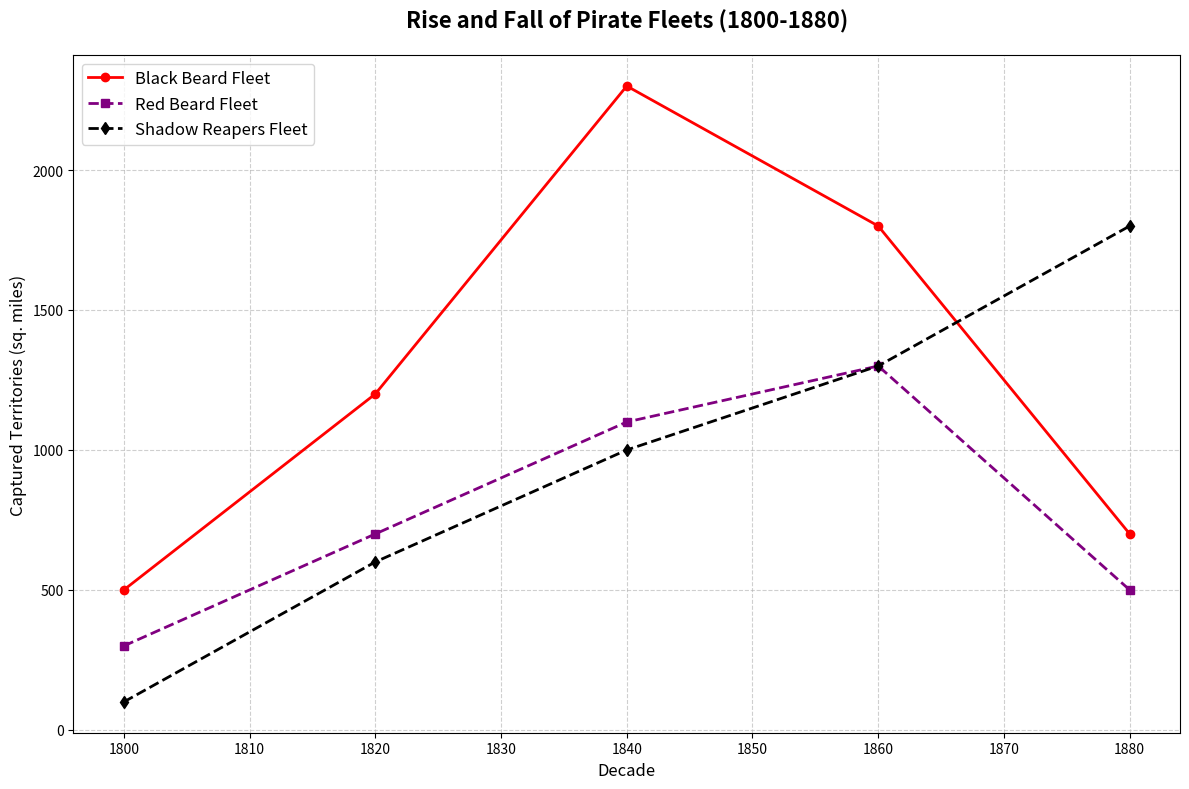

This figure's Python source:
import matplotlib.pyplot as plt
import numpy as np

# Decades from 1800 to 1880
decades = np.array([1800, 1820, 1840, 1860, 1880])

# Captured territories (in square miles) by different pirate fleets
black_beard_fleet = np.array([500, 1200, 2300, 1800, 700])
red_beard_fleet = np.array([300, 700, 1100, 1300, 500])
shadow_reapers_fleet = np.array([100, 600, 1000, 1300, 1800])

plt.figure(figsize=(12, 8))

plt.plot(decades, black_beard_fleet, marker='o', linestyle='-', linewidth=2, color='red', label='Black Beard Fleet')
plt.plot(decades, red_beard_fleet, marker='s', linestyle='--', linewidth=2, color='purple', label='Red Beard Fleet')
plt.plot(decades, shadow_reapers_fleet, marker='d', linestyle='--', linewidth=2, color='black', label='Shadow Reapers Fleet')

plt.xlabel('Decade', fontsize=12)
plt.ylabel('Captured Territories (sq. miles)', fontsize=12)
plt.title('Rise and Fall of Pirate Fleets (1800-1880)', fontsize=16, fontweight='bold', pad=20)
plt.grid(True, linestyle='--', alpha=0.6)
plt.legend(loc='upper left', fontsize=12)
plt.tight_layout()
plt.show()
